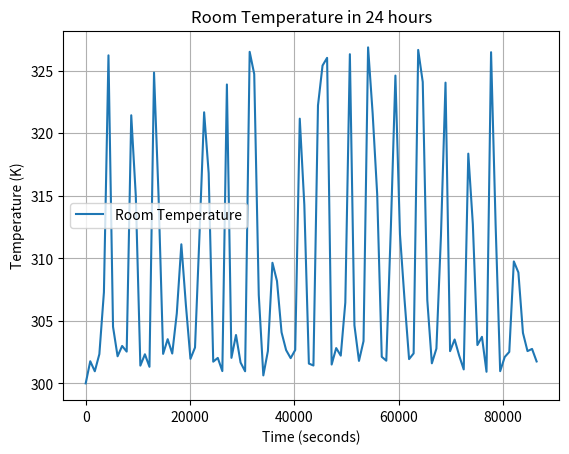

Generate this figure with matplotlib:
import numpy as np
from scipy.integrate import solve_ivp
import matplotlib.pyplot as plt
from matplotlib.animation import FuncAnimation
import time

'''
Room Thermal Capacity = Net Heat
C_room * dT/dt = P_server + Q_hvac - k_env * (T_room - T_env)
'''


class ServerRoomDigitalTwin:
    def __init__(self, C_room: float, Q_hvac_max: float, P_server: float, k_env: float, T_env: float,
                 temp_threshold: tuple[float, float]):
        self.C_room = C_room
        self.Q_hvac_max = Q_hvac_max
        self.P_server = P_server
        self.k_env = k_env
        self.T_env = T_env
        self.temp_threshold = temp_threshold

    def calculate_thermal_rate(self, t: float, T: list[float]) -> list[float]:
        if T[0] > self.temp_threshold[1]:  # Turn cooling Max
            Q_hvac = self.Q_hvac_max
        elif T[0] < self.temp_threshold[0]:  # Turn cooling OFF
            Q_hvac = 0
        else: # Turn cooling ON
            Q_hvac = self.Q_hvac_max / 2
        dTdt = (self.P_server + Q_hvac - self.k_env * (T[0] - self.T_env)) / self.C_room
        return [dTdt]

    def simulate(self, initial_temp: list[float], time_span: tuple[float, float]):
        solution = solve_ivp(self.calculate_thermal_rate, time_span, initial_temp,
                             t_eval=np.linspace(time_span[0], time_span[1], 100))
        return solution

    def plot(self, solution) -> None:
        plt.plot(solution.t, solution.y[0], label='Room Temperature')
        plt.xlabel('Time (seconds)')
        plt.ylabel('Temperature (K)')
        plt.title('Room Temperature in 24 hours')
        plt.legend()
        plt.grid(True)
        plt.show()


if __name__ == '__main__':
    room_model = ServerRoomDigitalTwin(
        C_room=5000,
        Q_hvac_max=-3000,
        P_server=2000,
        k_env=0.5,
        T_env=298,
        temp_threshold=(300, 303)
    )

    solution = room_model.simulate(
        initial_temp=[300],
        time_span=(0, 3600 * 24)  # 24 hours
    )

    room_model.plot(solution)
